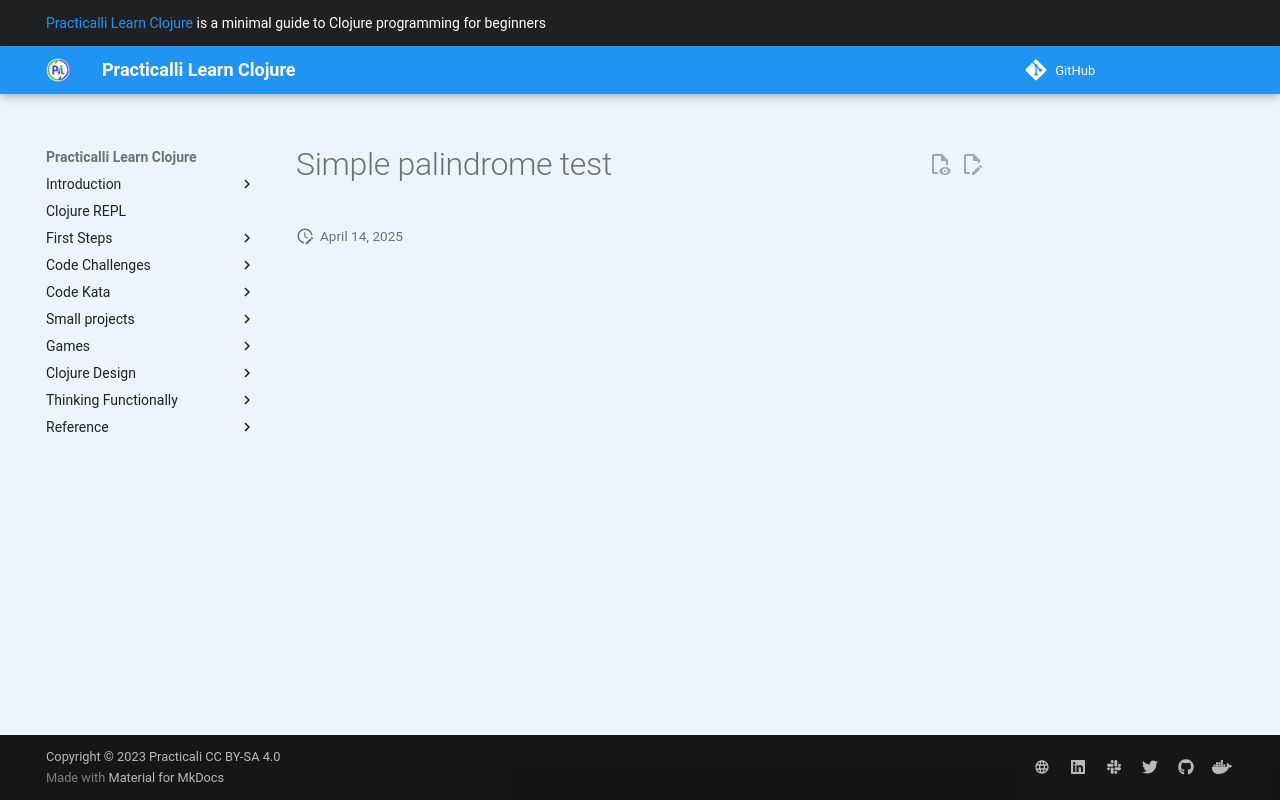

repository: practicalli/learn-clojure · page: code-challenges/code-kata/palindrome/simple-palindrome-test/index.html · generator: mkdocs

# Simple palindrome test
